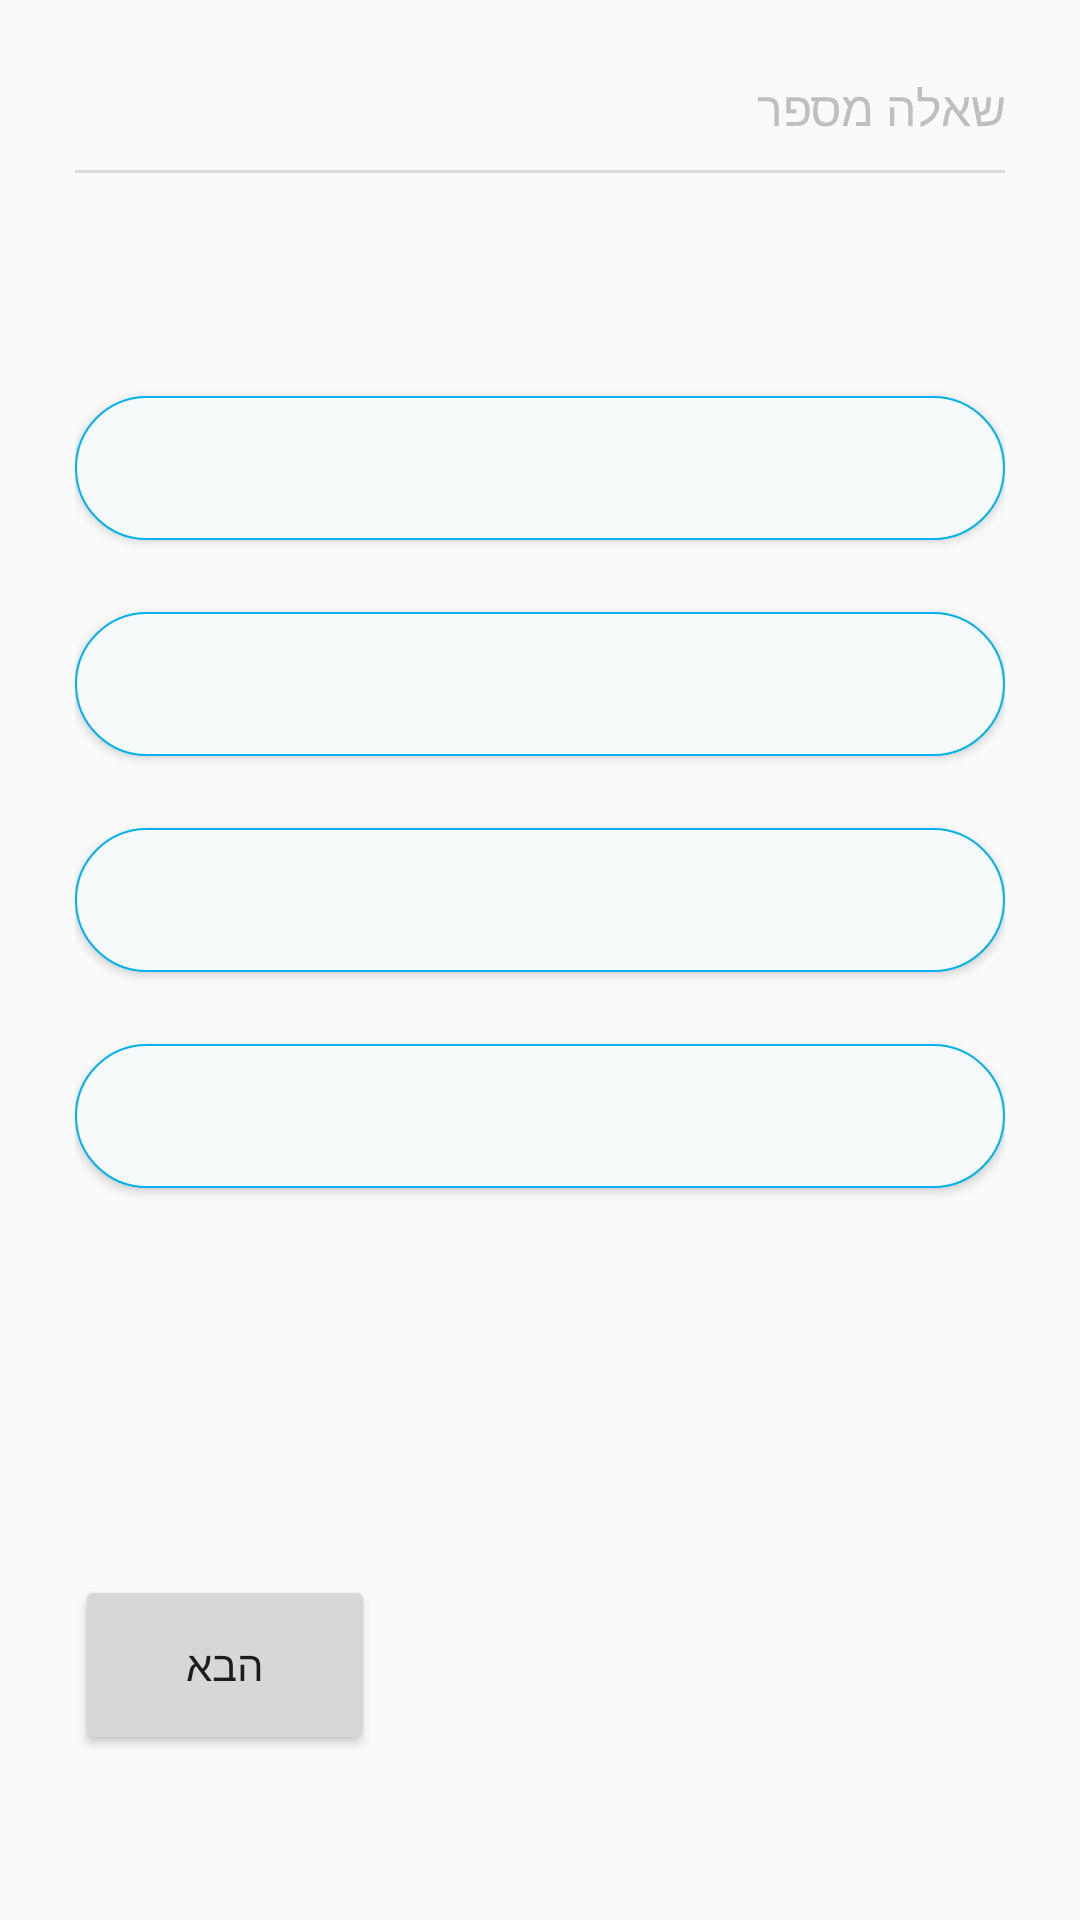

The Android layout XML behind this screen, and the referenced resources:
<!-- AndroidManifest.xml: application theme AppTheme.NoActionBar -->
<!-- res/layout/fragment_close_question.xml -->
<?xml version="1.0" encoding="utf-8"?>
<RelativeLayout
    xmlns:android="http://schemas.android.com/apk/res/android"
    android:id="@+id/activity_quiz"
    android:layout_width="match_parent"
    android:layout_height="match_parent"
    android:padding="25dp">

    <TextView
        android:id="@+id/question_number_title"
        android:layout_width="wrap_content"
        android:layout_height="wrap_content"
        android:text="@string/question_number"
        android:textColor="@color/Grey"
        android:textSize="16sp" />

    <TextView
        android:id="@+id/question_number"
        android:layout_width="wrap_content"
        android:layout_height="wrap_content"
        android:layout_marginRight="5dp"
        android:layout_toLeftOf="@id/question_number_title"
        android:textColor="@color/Grey"
        android:textSize="16sp" />


























    <View
        android:id="@+id/divider"
        android:layout_width="match_parent"
        android:layout_height="1dp"
        android:layout_below="@id/question_number_title"
        android:layout_marginTop="10dp"
        android:layout_marginBottom="10dp"
        android:background="?android:attr/listDivider" />

    <TextView
        android:id="@+id/question"
        android:layout_width="match_parent"
        android:layout_height="wrap_content"
        android:layout_below="@id/divider"
        android:text=""
        android:textSize="18sp"
        android:textStyle="bold"
        android:layout_marginBottom="40dp" />


    <Button
        android:id="@+id/choice1"
        android:layout_width="match_parent"
        android:layout_height="wrap_content"
        android:layout_below="@id/question"
        android:background="@drawable/answer_background"
        android:textColor="@color/colorPrimary"
        android:layout_marginBottom="24dp" />

    <Button
        android:id="@+id/choice2"
        android:layout_width="match_parent"
        android:layout_height="wrap_content"
        android:layout_below="@id/choice1"
        android:background="@drawable/answer_background"
        android:textColor="@color/colorPrimary"
        android:layout_marginBottom="24dp" />

    <Button
        android:id="@+id/choice3"
        android:layout_width="match_parent"
        android:layout_height="wrap_content"
        android:layout_below="@id/choice2"
        android:background="@drawable/answer_background"
        android:textColor="@color/colorPrimary"
        android:layout_marginBottom="24dp" />

    <Button
        android:id="@+id/choice4"
        android:layout_width="match_parent"
        android:layout_height="wrap_content"
        android:layout_below="@id/choice3"
        android:background="@drawable/answer_background"
        android:textColor="@color/colorPrimary"
        android:layout_marginBottom="24dp" />

    <Button
        android:id="@+id/next"
        android:layout_width="100dp"
        android:layout_height="60dp"
        android:layout_alignParentBottom="true"
        android:layout_alignParentLeft="true"
        android:text="הבא"
        android:layout_marginBottom="30dp"

        android:textSize="14sp" />


</RelativeLayout>
<!-- resources referenced by this layout -->
<resources>
  <color name="Grey">#BFBFBF</color>
  <color name="colorPrimary">#00B2EE</color>
  <!-- drawable answer_background (drawable) -->
  <?xml version="1.0" encoding="utf-8"?>
  <shape xmlns:android="http://schemas.android.com/apk/res/android"
      android:shape="rectangle">
  
      <corners android:radius="30dp" />
      <solid android:color="@color/lightGrey" />
      <stroke android:width="0.5dp" android:color="@color/colorPrimary"/>
  
  </shape>
  <string name="question_number">שאלה מספר</string>
  <style name="AppTheme.NoActionBar">
          <item name="windowActionBar">false</item>
          <item name="windowNoTitle">true</item>
          <item name="android:windowTranslucentStatus">true</item>
          <item name="android:windowTranslucentNavigation">false</item>
          <item name="android:statusBarColor">@android:color/transparent</item>
          <item name="android:layoutDirection">rtl</item>
      </style>
  <color name="lightGrey">#F7FAFB</color>
</resources>
